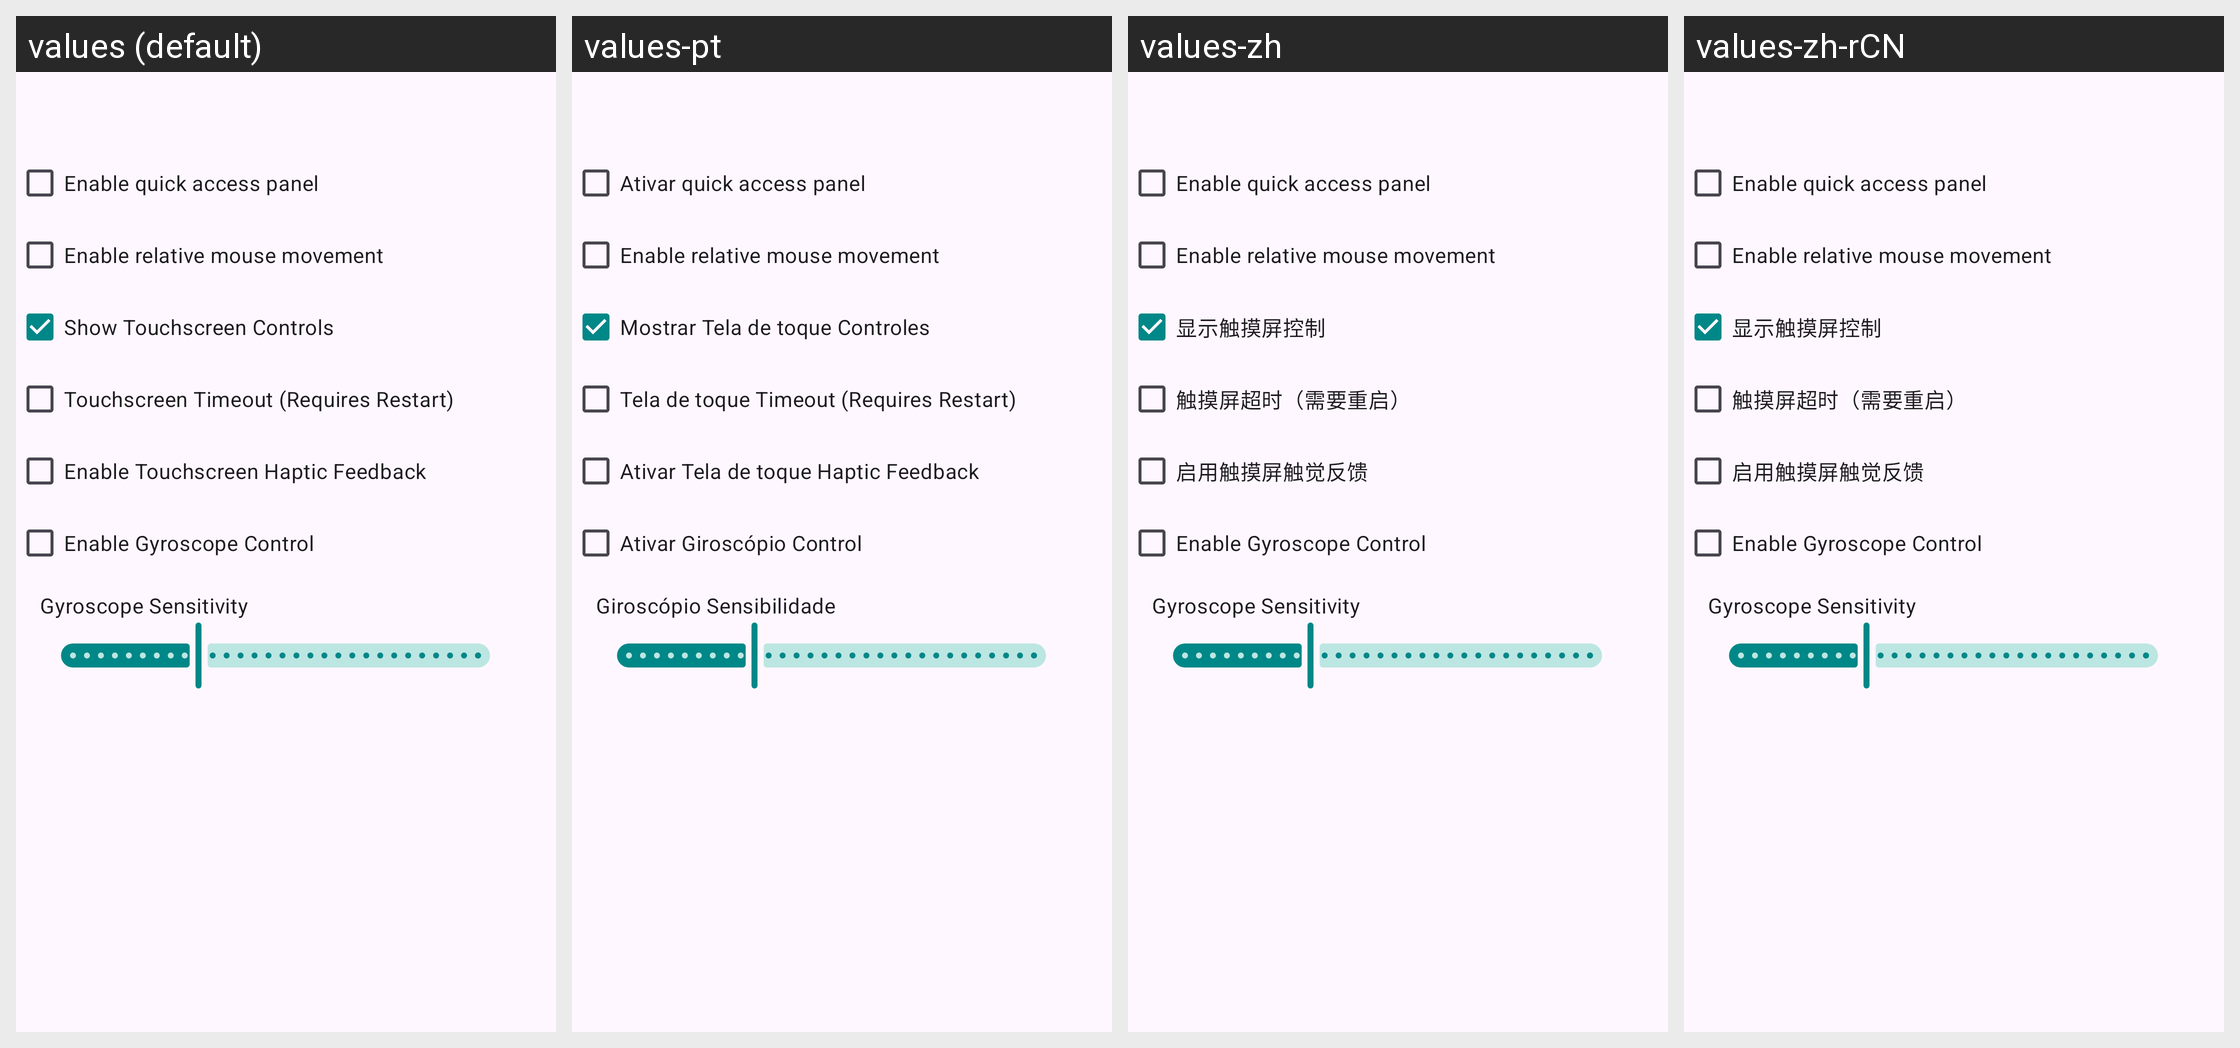

The same Android screen rendered under several of its app's locales, left to right. List the strings drawn on it with the default value and each locale's translation.
Android screen res/layout/input_controls_dialog.xml rendered under 4 locales, left to right: values (default), values-pt, values-zh, values-zh-rCN. Device: Nexus 5 (rendered at 1080×1920; each locale shown at half size, 540×960, under a caption strip naming it); theme AppTheme.
Other locales in the repository, not shown: values-ar, values-es, values-ja, values-pl, values-pt-rBR, values-ru.
Strings drawn on this screen, with the default value and each locale's value (text and hints the layout hard-codes, and strings that could not be matched under every locale, appear in the picture but are not listed):

enable_quick_access_panel
  values: Enable quick access panel
  values-pt: Ativar quick access panel
  values-zh: Enable quick access panel  [not translated; the default value is used]
  values-zh-rCN: Enable quick access panel  [not translated; the default value is used]

enable_touchscreen_timeout
  values: Touchscreen Timeout (Requires Restart)
  values-pt: Tela de toque Timeout (Requires Restart)
  values-zh: 触摸屏超时（需要重启）
  values-zh-rCN: 触摸屏超时（需要重启）  [from values-zh]

enable_touchscreen_haptics
  values: Enable Touchscreen Haptic Feedback
  values-pt: Ativar Tela de toque Haptic Feedback
  values-zh: 启用触摸屏触觉反馈
  values-zh-rCN: 启用触摸屏触觉反馈  [from values-zh]

enable_gyroscope_control
  values: Enable Gyroscope Control
  values-pt: Ativar Giroscópio Control
  values-zh: Enable Gyroscope Control  [not translated; the default value is used]
  values-zh-rCN: Enable Gyroscope Control  [not translated; the default value is used]

gyroscope_sensitivity
  values: Gyroscope Sensitivity
  values-pt: Giroscópio Sensibilidade
  values-zh: Gyroscope Sensitivity  [not translated; the default value is used]
  values-zh-rCN: Gyroscope Sensitivity  [not translated; the default value is used]
